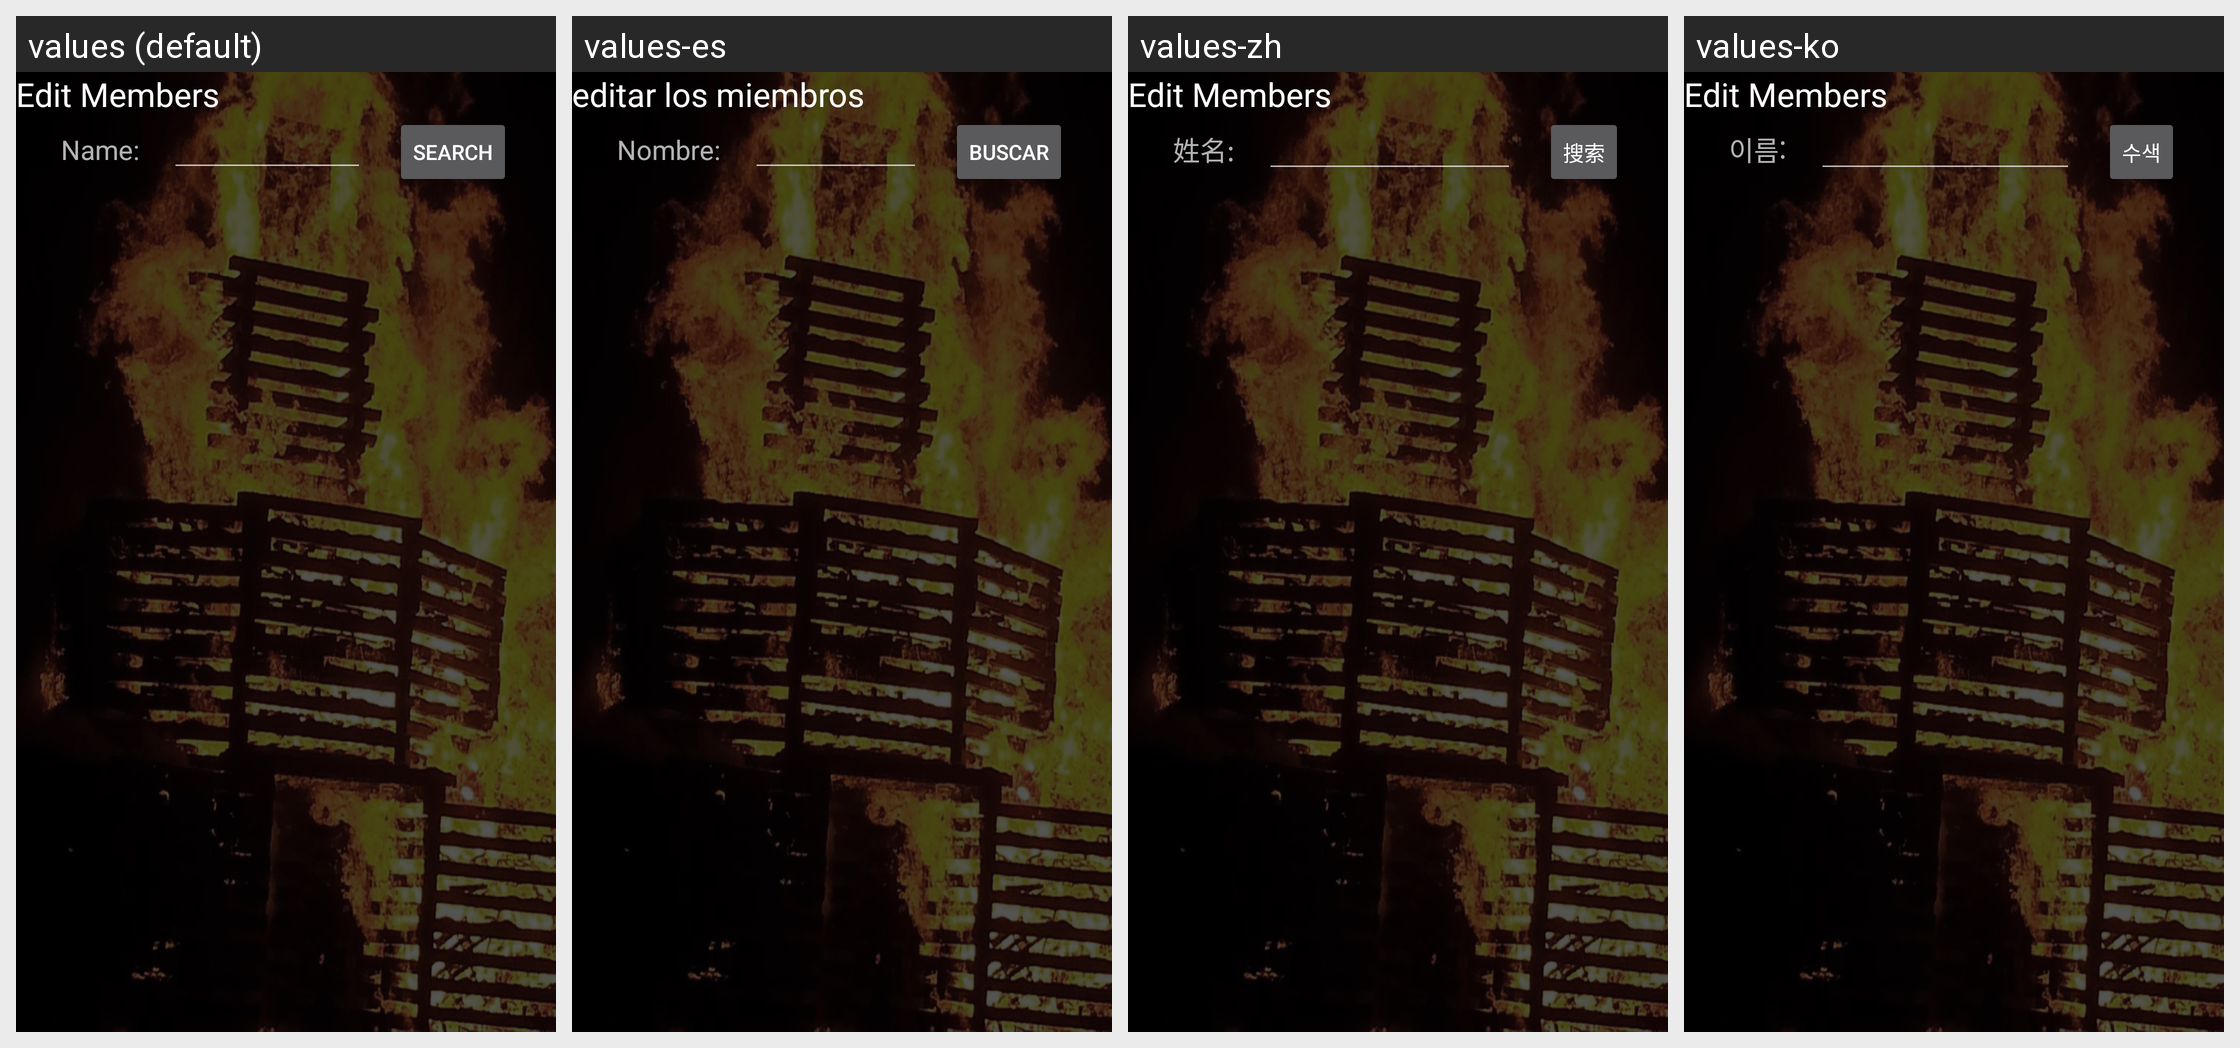

Translations of the strings shown on this Android screen, per locale in the grid:
Android screen res/layout/fragment_add_person_to_something_dialog.xml rendered under 4 locales, left to right: values (default), values-es, values-zh, values-ko. Device: Nexus 5 (rendered at 1080×1920; each locale shown at half size, 540×960, under a caption strip naming it); theme AppTheme.
Other locales in the repository, not shown: values-de, values-ja, values-za.
Strings drawn on this screen, with the default value and each locale's value (text and hints the layout hard-codes, and strings that could not be matched under every locale, appear in the picture but are not listed):

editMembers
  values: Edit Members
  values-es: editar los miembros
  values-zh: Edit Members  [not translated; the default value is used]
  values-ko: Edit Members  [not translated; the default value is used]

name_label
  values: Name:
  values-es: Nombre:
  values-zh: 姓名:
  values-ko: 이름:

search
  values: Search
  values-es: Buscar
  values-zh: 搜索
  values-ko: 수색
